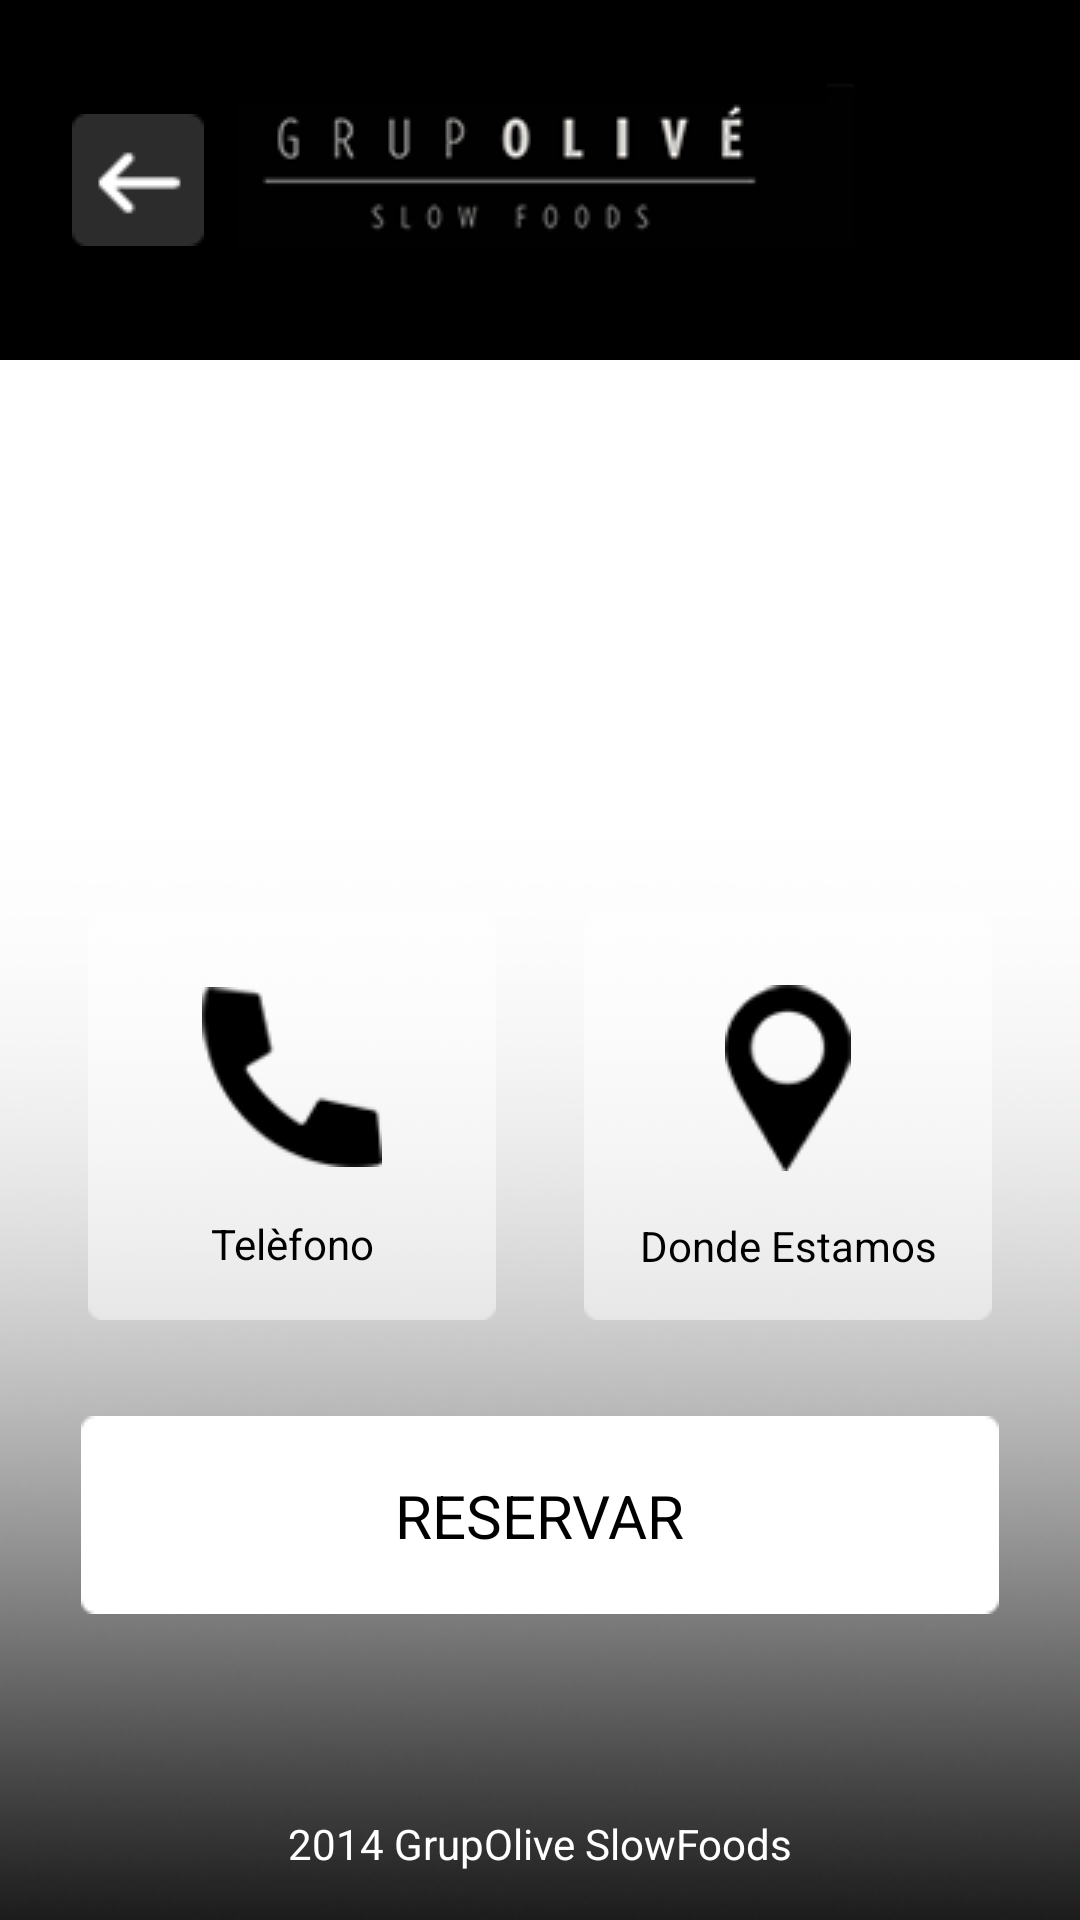

The Android layout XML behind this screen, and the referenced resources:
<!-- AndroidManifest.xml: application theme Theme.GrupOlive -->
<!-- res/layout/fragment_details.xml -->
<?xml version="1.0" encoding="utf-8"?>
<androidx.constraintlayout.widget.ConstraintLayout xmlns:android="http://schemas.android.com/apk/res/android"
    xmlns:app="http://schemas.android.com/apk/res-auto"
    xmlns:tools="http://schemas.android.com/tools"
    android:layout_width="match_parent"
    android:layout_height="match_parent">

    <ImageView
        android:id="@+id/imageView5"
        android:layout_width="0dp"
        android:layout_height="120dp"
        android:scaleType="centerCrop"
        android:src="@drawable/header"
        app:layout_constraintEnd_toEndOf="parent"
        app:layout_constraintHorizontal_bias="0.0"
        app:layout_constraintStart_toStartOf="parent"
        app:layout_constraintTop_toTopOf="parent" />

    <ImageView
        android:id="@+id/details_logo"
        android:layout_width="0dp"
        android:layout_height="160dp"
        android:scaleType="centerCrop"
        app:layout_constraintEnd_toEndOf="parent"
        app:layout_constraintStart_toStartOf="parent"
        app:layout_constraintTop_toBottomOf="@+id/imageView5"
        tools:srcCompat="@drawable/olive_cover" />

    <ImageView
        android:id="@+id/details_wall"
        android:layout_width="0dp"
        android:layout_height="0dp"
        android:scaleType="centerCrop"
        android:visibility="visible"
        app:layout_constraintBottom_toBottomOf="parent"
        app:layout_constraintEnd_toEndOf="parent"
        app:layout_constraintStart_toStartOf="parent"
        app:layout_constraintTop_toBottomOf="@+id/details_logo"
        tools:srcCompat="@drawable/olive_wall" />

    <ImageView
        android:id="@+id/imageView7"
        android:layout_width="0dp"
        android:layout_height="0dp"
        android:scaleType="centerCrop"
        android:visibility="visible"
        app:layout_constraintBottom_toBottomOf="parent"
        app:layout_constraintEnd_toEndOf="parent"
        app:layout_constraintStart_toStartOf="parent"
        app:layout_constraintTop_toBottomOf="@+id/details_logo"
        app:srcCompat="@drawable/overlay2" />

    <ImageView
        android:id="@+id/details_phone2"
        android:layout_width="wrap_content"
        android:layout_height="wrap_content"
        android:layout_marginTop="24dp"
        app:layout_constraintEnd_toStartOf="@+id/details_location2"
        app:layout_constraintHorizontal_bias="0.5"
        app:layout_constraintStart_toStartOf="parent"
        app:layout_constraintTop_toBottomOf="@+id/details_logo"
        app:srcCompat="@drawable/button" />

    <ImageView
        android:id="@+id/details_location2"
        android:layout_width="wrap_content"
        android:layout_height="wrap_content"
        android:layout_marginTop="24dp"
        app:layout_constraintEnd_toEndOf="parent"
        app:layout_constraintHorizontal_bias="0.5"
        app:layout_constraintStart_toEndOf="@+id/details_phone2"
        app:layout_constraintTop_toBottomOf="@+id/details_logo"
        app:srcCompat="@drawable/button" />

    <ImageView
        android:id="@+id/details_location3"
        android:layout_width="wrap_content"
        android:layout_height="wrap_content"
        app:layout_constraintBottom_toBottomOf="@+id/details_location2"
        app:layout_constraintEnd_toEndOf="@+id/details_location2"
        app:layout_constraintStart_toStartOf="@+id/details_location2"
        app:layout_constraintTop_toTopOf="@+id/details_location2"
        app:layout_constraintVertical_bias="0.32999998"
        app:srcCompat="@drawable/geoloc_icon" />

    <ImageView
        android:id="@+id/details_phone3"
        android:layout_width="wrap_content"
        android:layout_height="wrap_content"
        app:layout_constraintBottom_toBottomOf="@+id/details_phone2"
        app:layout_constraintEnd_toEndOf="@+id/details_phone2"
        app:layout_constraintStart_toStartOf="@+id/details_phone2"
        app:layout_constraintTop_toTopOf="@+id/details_phone2"
        app:layout_constraintVertical_bias="0.32999998"
        app:srcCompat="@drawable/phone_icon" />

    <TextView
        android:id="@+id/details_phone"
        android:layout_width="wrap_content"
        android:layout_height="wrap_content"
        android:text="Telèfono"
        android:textColor="@color/black"
        app:layout_constraintBottom_toBottomOf="@+id/details_phone2"
        app:layout_constraintEnd_toEndOf="@+id/details_phone2"
        app:layout_constraintStart_toStartOf="@+id/details_phone2"
        app:layout_constraintTop_toBottomOf="@+id/details_phone3" />

    <TextView
        android:id="@+id/details_location"
        android:layout_width="wrap_content"
        android:layout_height="wrap_content"
        android:text="Donde Estamos"
        android:textColor="@color/black"
        app:layout_constraintBottom_toBottomOf="@+id/details_location2"
        app:layout_constraintEnd_toEndOf="@+id/details_location2"
        app:layout_constraintStart_toStartOf="@+id/details_location2"
        app:layout_constraintTop_toBottomOf="@+id/details_location3" />

    <ImageView
        android:id="@+id/details_reservation"
        android:layout_width="wrap_content"
        android:layout_height="wrap_content"
        android:layout_marginTop="32dp"
        app:layout_constraintEnd_toEndOf="@+id/details_location2"
        app:layout_constraintStart_toStartOf="@+id/details_phone2"
        app:layout_constraintTop_toBottomOf="@+id/details_phone2"
        app:srcCompat="@drawable/reservar_button" />

    <TextView
        android:id="@+id/details_reservation2"
        android:layout_width="wrap_content"
        android:layout_height="wrap_content"
        android:text="RESERVAR"
        android:textColor="@color/black"
        android:textSize="20sp"
        app:layout_constraintBottom_toBottomOf="@+id/details_reservation"
        app:layout_constraintEnd_toEndOf="@+id/details_reservation"
        app:layout_constraintStart_toStartOf="@+id/details_reservation"
        app:layout_constraintTop_toTopOf="@+id/details_reservation" />

    <ImageView
        android:id="@+id/details_back"
        android:layout_width="wrap_content"
        android:layout_height="wrap_content"
        android:layout_marginStart="24dp"
        app:layout_constraintBottom_toBottomOf="@+id/imageView5"
        app:layout_constraintStart_toStartOf="parent"
        app:layout_constraintTop_toTopOf="parent"
        app:srcCompat="@drawable/back_button" />

    <TextView
        android:id="@+id/textView4"
        android:layout_width="wrap_content"
        android:layout_height="wrap_content"
        android:layout_marginBottom="16dp"
        android:text="2014 GrupOlive SlowFoods"
        android:textColor = "@color/white"
        app:layout_constraintBottom_toBottomOf="parent"
        app:layout_constraintEnd_toEndOf="parent"
        app:layout_constraintStart_toStartOf="parent" />
</androidx.constraintlayout.widget.ConstraintLayout>
<!-- resources referenced by this layout -->
<resources>
  <!-- drawable back_button: png bitmap (drawable-v24, 816 bytes) -->
  <!-- drawable button: png bitmap (drawable-v24, 522 bytes) -->
  <!-- drawable geoloc_icon: png bitmap (drawable-v24, 1217 bytes) -->
  <!-- drawable header: png bitmap (drawable-v24, 5265 bytes) -->
  <!-- drawable olive_cover: png bitmap (drawable-v24, 12310 bytes) -->
  <!-- drawable olive_wall: png bitmap (drawable-v24, 298157 bytes) -->
  <!-- drawable overlay2: png bitmap (drawable-v24, 170071 bytes) -->
  <!-- drawable phone_icon: png bitmap (drawable-v24, 1190 bytes) -->
  <!-- drawable reservar_button: png bitmap (drawable-v24, 419 bytes) -->
  <style name="Theme.GrupOlive" parent="Theme.MaterialComponents.DayNight.NoActionBar">
          
          <item name="colorPrimary">@color/black</item>
          <item name="colorPrimaryVariant">@color/black</item>
          <item name="colorOnPrimary">@color/white</item>
          
          <item name="colorSecondary">@color/black</item>
          <item name="colorSecondaryVariant">@color/black</item>
          <item name="colorOnSecondary">@color/black</item>
          
          <item name="android:statusBarColor" tools:targetApi="l">?attr/colorPrimaryVariant</item>
          
      </style>
  <!-- not gathered from this repository: default colours our renderer supplied (Android Studio template values) -->
  <color name="black">#FF000000</color>
  <color name="white">#FFFFFFFF</color>
</resources>
